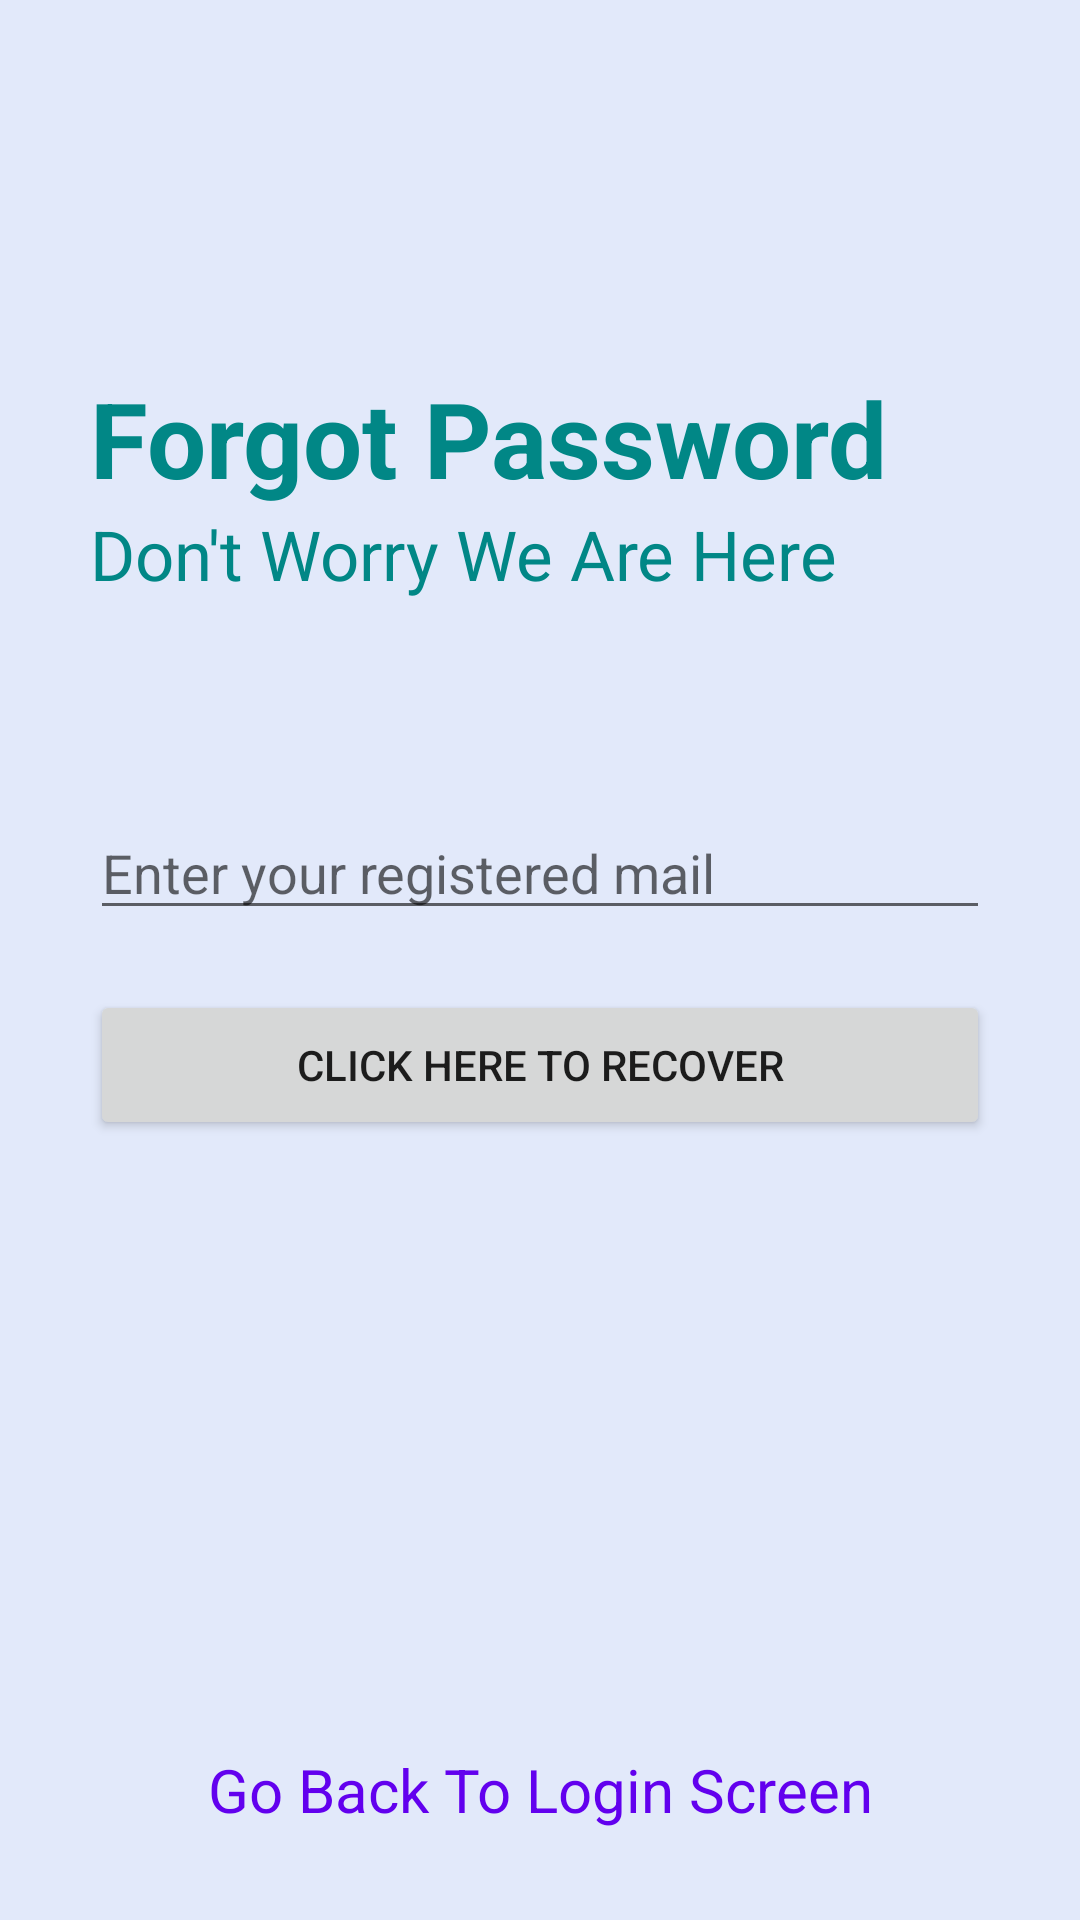

Reconstruct the res/layout file that produces this screen, plus the resources it refers to.
<!-- AndroidManifest.xml: application theme Theme.NotesApp289 -->
<!-- res/layout/activity_fogotpassword.xml -->
<?xml version="1.0" encoding="utf-8"?>
<RelativeLayout xmlns:android="http://schemas.android.com/apk/res/android"
    xmlns:app="http://schemas.android.com/apk/res-auto"
    xmlns:tools="http://schemas.android.com/tools"
    android:layout_width="match_parent"
    android:layout_height="match_parent"
    android:background="#E2E9FA"
    tools:context=".fogotpassword">




    <RelativeLayout
        android:layout_width="match_parent"
        android:layout_height="wrap_content"
        android:id="@+id/centerline3"
        android:layout_centerInParent="true">

    </RelativeLayout>

    <LinearLayout
        android:layout_width="match_parent"
        android:layout_height="wrap_content"
        android:layout_marginLeft="30dp"
        android:layout_marginRight="30dp"
        android:layout_above="@id/centerline3"
        android:layout_marginBottom="120dp"
        android:orientation="vertical">

        <TextView
            android:layout_width="match_parent"
            android:layout_height="wrap_content"
            android:text="Forgot Password"
            android:textSize="35sp"
            android:textColor="@color/teal_700"
            android:textStyle="bold">

        </TextView>

        <TextView
            android:layout_width="match_parent"
            android:layout_height="wrap_content"
            android:text="Don't Worry We Are Here"
            android:textSize="23sp"
            android:textColor="@color/teal_700">

        </TextView>

    </LinearLayout>

    <EditText
        android:layout_width="match_parent"
        android:layout_height="wrap_content"
        android:layout_marginLeft="30dp"
        android:layout_marginRight="30dp"
        android:layout_above="@id/centerline3"
        android:id="@+id/forgotpassword"
        android:hint="Enter your registered mail"
        android:layout_marginBottom="10dp">

    </EditText>

    <Button
        android:layout_width="match_parent"
        android:layout_height="50dp"
        android:text="Click Here To Recover"
        android:id="@+id/passwordrecoverbutton"
        android:layout_below="@id/centerline3"
        android:layout_marginTop="10dp"
        android:layout_marginLeft="30dp"
        android:layout_marginRight="30dp">

    </Button>


    <TextView
        android:layout_width="match_parent"
        android:layout_height="wrap_content"
        android:layout_alignParentBottom="true"
        android:text="Go Back To Login Screen"
        android:id="@+id/gobacktologin"
        android:layout_marginBottom="30dp"
        android:textSize="20sp"
        android:textColor="@color/purple_500"
        android:textAlignment="center">

    </TextView>


</RelativeLayout>
<!-- resources referenced by this layout -->
<resources>
  <style name="Theme.NotesApp289" parent="Theme.MaterialComponents.DayNight.DarkActionBar">
          
          <item name="colorPrimary">@color/purple_500</item>
          <item name="colorPrimaryVariant">@color/purple_700</item>
          <item name="colorOnPrimary">@color/white</item>
          
          <item name="colorSecondary">@color/teal_200</item>
          <item name="colorSecondaryVariant">@color/teal_700</item>
          <item name="colorOnSecondary">@color/black</item>
          
          <item name="android:statusBarColor" tools:targetApi="l">?attr/colorPrimaryVariant</item>
          
      </style>
  <!-- not gathered from this repository: default colours our renderer supplied (Android Studio template values) -->
  <color name="purple_500">#FF6200EE</color>
  <color name="purple_700">#FF3700B3</color>
  <color name="teal_200">#FF03DAC5</color>
  <color name="teal_700">#FF018786</color>
  <color name="black">#FF000000</color>
  <color name="white">#FFFFFFFF</color>
</resources>
